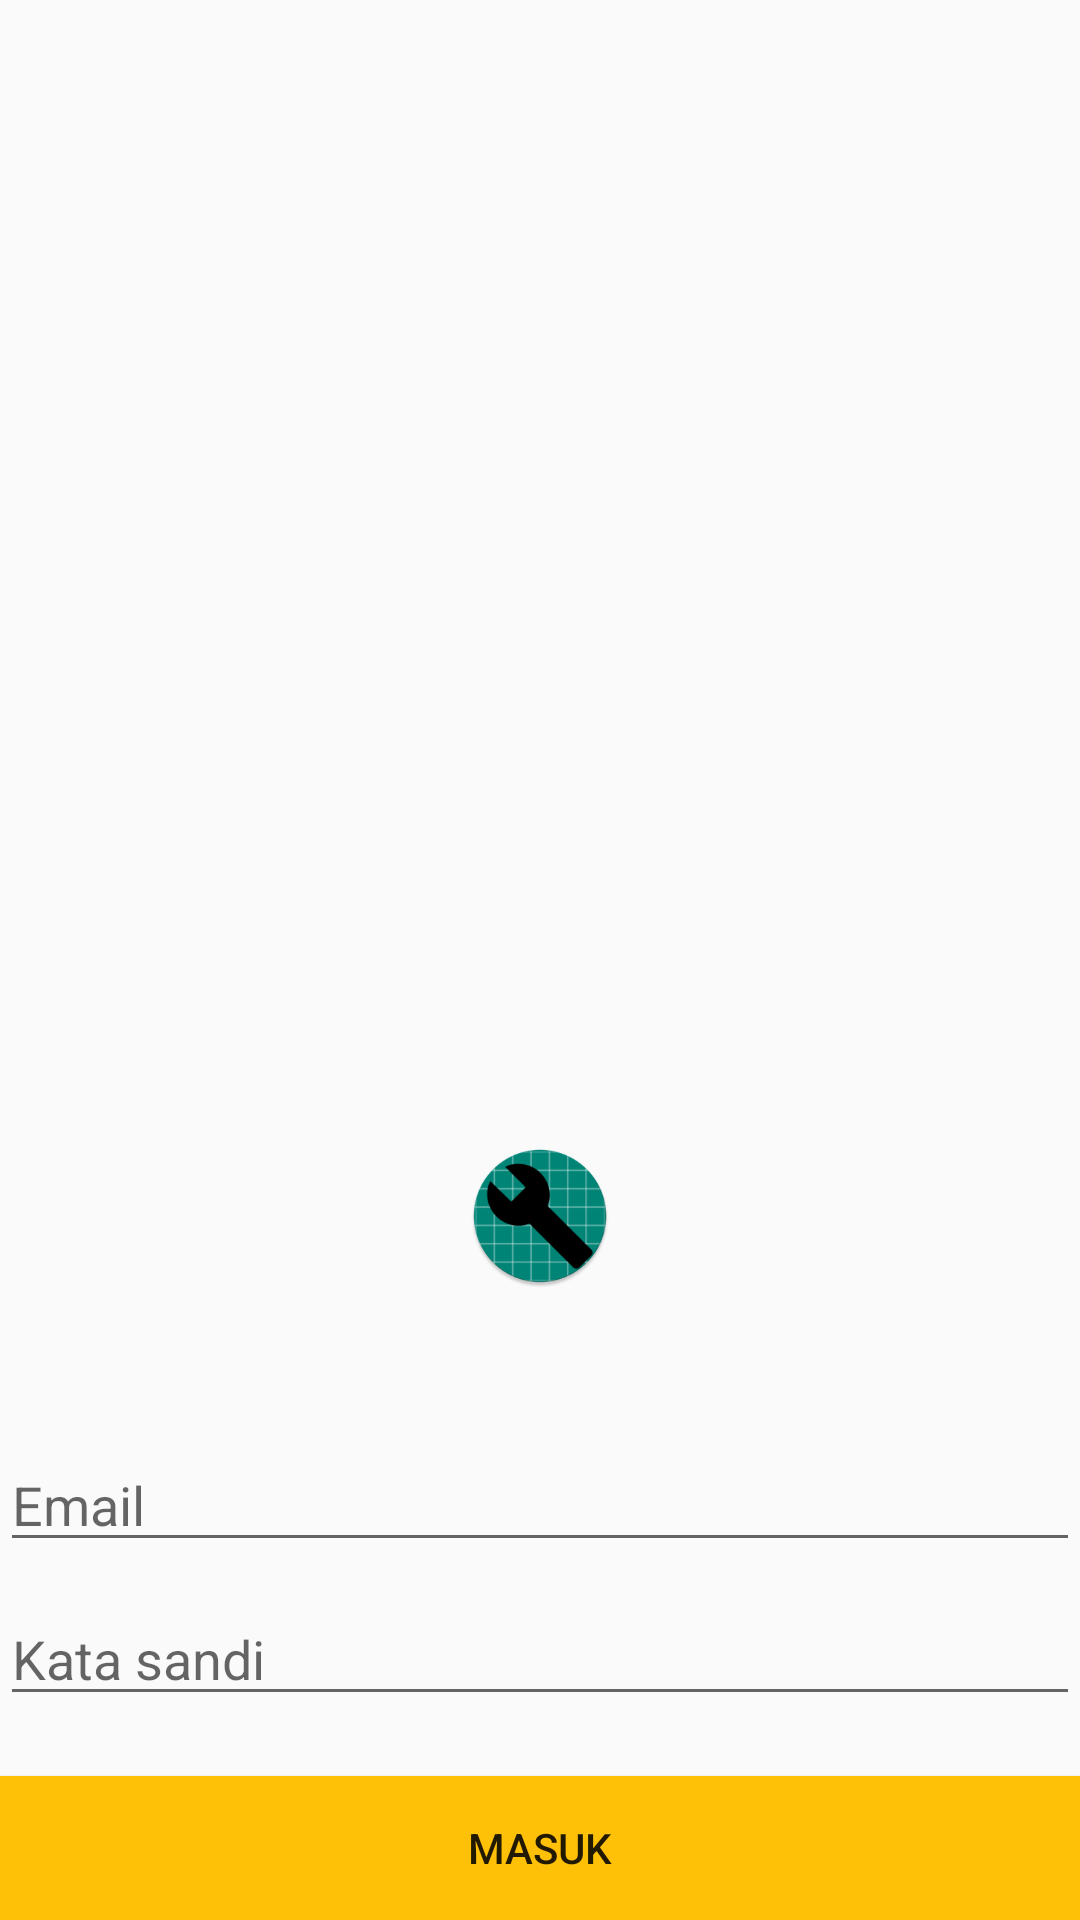

Reconstruct the res/layout file that produces this screen, plus the resources it refers to.
<!-- AndroidManifest.xml: application theme AppTheme -->
<!-- res/layout/activity_login.xml -->
<?xml version="1.0" encoding="utf-8"?>
<RelativeLayout xmlns:android="http://schemas.android.com/apk/res/android"
    xmlns:app="http://schemas.android.com/apk/res-auto"
    xmlns:tools="http://schemas.android.com/tools"
    android:layout_width="match_parent"
    android:layout_height="match_parent"
    android:id="@+id/layoutLogin"
    tools:context=".LoginActivity">
    <LinearLayout
        android:layout_width="match_parent"
        android:layout_height="wrap_content"
        android:layout_alignParentBottom="true"
        android:gravity="center_vertical"
        android:orientation="vertical">
        <ImageView
            android:layout_width="match_parent"
            android:layout_height="wrap_content"
            android:layout_marginBottom="50dp"
            android:paddingTop="20dp"
            android:src="@mipmap/ic_launcher_round"/>
        <EditText
            android:layout_width="match_parent"
            android:layout_height="wrap_content"
            android:layout_marginBottom="10dp"
            android:imeOptions="actionNext"
            android:singleLine="true"
            android:hint="Email"
            android:id="@+id/loginEmail"/>
        <EditText
            android:layout_width="match_parent"
            android:layout_height="wrap_content"
            android:hint="Kata sandi"
            android:imeOptions="actionDone"
            android:singleLine="true"
            android:id="@+id/loginPassword"/>
        <Button
            android:layout_width="match_parent"
            android:layout_height="wrap_content"
            android:layout_marginTop="20dp"
            android:background="@color/defaulButton"
            android:id="@+id/loginButton"
            android:text="Masuk"/>
    </LinearLayout>
    
</RelativeLayout>
<!-- resources referenced by this layout -->
<resources>
  <color name="defaulButton">#FFC107</color>
  <!-- mipmap ic_launcher_round: png bitmap (mipmap-xxxhdpi, 13235 bytes) -->
  <style name="AppTheme" parent="Theme.AppCompat.Light.DarkActionBar">
          
          <item name="colorPrimary">#FFC107</item>
          <item name="colorPrimaryDark">#A58787</item>
          <item name="colorAccent">@color/colorAccent</item>
      </style>
  <color name="colorAccent">#D81B60</color>
</resources>
